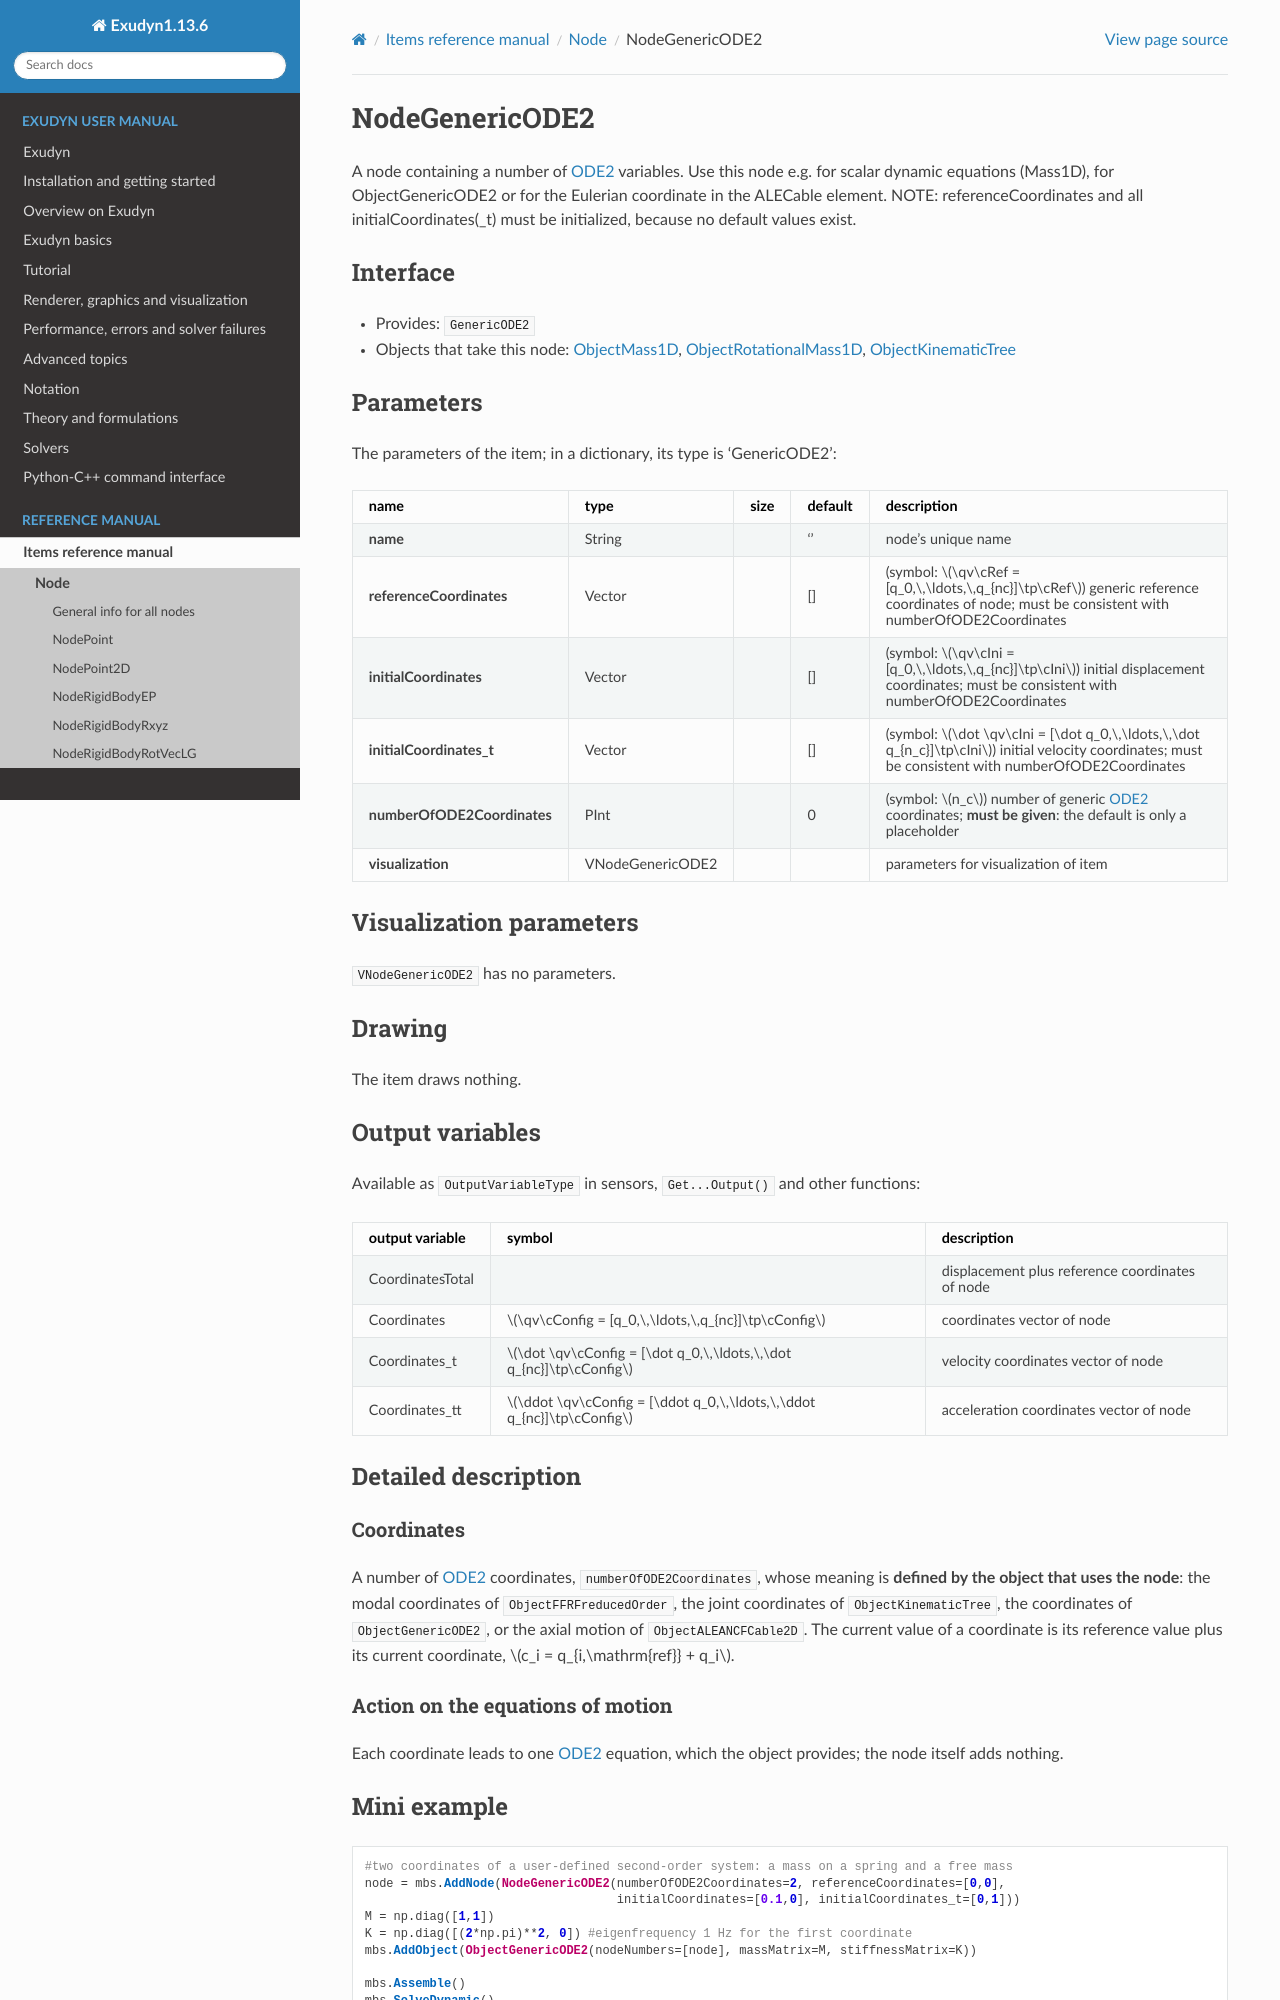

repository: jgerstmayr/EXUDYN · page: docs/generated/items/NodeGenericODE2.html · generator: sphinx

<!-- GENERATED by tools/generators/itemDocsEmitter.py from definitions/ - do not edit -->
```{raw} latex
\clearpage
```

(sec-item-nodegenericode2)=
# NodeGenericODE2

A node containing a number of {ref}`ODE2 <ODE2>` variables. Use this node e.g. for scalar dynamic equations (Mass1D), for ObjectGenericODE2 or for the Eulerian coordinate in the ALECable element. NOTE: referenceCoordinates and all initialCoordinates(_t) must be initialized, because no default values exist.

## Interface

- Provides: `GenericODE2`
- Objects that take this node: [](#sec-item-objectmass1d), [](#sec-item-objectrotationalmass1d), [](#sec-item-objectkinematictree)

## Parameters

The parameters of the item; in a dictionary, its type is 'GenericODE2':

| name | type | size | default | description |
|---|---|---|---|---|
| **name** | String |  | '' | node's unique name |
| **referenceCoordinates** | Vector |  | [] | (symbol: $\qv\cRef = [q_0,\,\ldots,\,q_{nc}]\tp\cRef$) generic reference coordinates of node; must be consistent with numberOfODE2Coordinates |
| **initialCoordinates** | Vector |  | [] | (symbol: $\qv\cIni = [q_0,\,\ldots,\,q_{nc}]\tp\cIni$) initial displacement coordinates; must be consistent with numberOfODE2Coordinates |
| **initialCoordinates_t** | Vector |  | [] | (symbol: $\dot \qv\cIni = [\dot q_0,\,\ldots,\,\dot q_{n_c}]\tp\cIni$) initial velocity coordinates; must be consistent with numberOfODE2Coordinates |
| **numberOfODE2Coordinates** | PInt |  | 0 | (symbol: $n_c$) number of generic {ref}`ODE2 <ODE2>` coordinates; **must be given**: the default is only a placeholder |
| **visualization** | VNodeGenericODE2 |  |  | parameters for visualization of item |

## Visualization parameters

`VNodeGenericODE2` has no parameters.

## Drawing

The item draws nothing.

## Output variables

Available as `OutputVariableType` in sensors, `Get...Output()` and other functions:

```{tabularcolumns} \Y{0.25}\Y{0.25}\Y{0.5}
```

| output variable | symbol | description |
|---|---|---|
| CoordinatesTotal |  | displacement plus reference coordinates of node |
| Coordinates | $\qv\cConfig = [q_0,\,\ldots,\,q_{nc}]\tp\cConfig$ | coordinates vector of node |
| Coordinates_t | $\dot \qv\cConfig = [\dot q_0,\,\ldots,\,\dot q_{nc}]\tp\cConfig$ | velocity coordinates vector of node |
| Coordinates_tt | $\ddot \qv\cConfig = [\ddot q_0,\,\ldots,\,\ddot q_{nc}]\tp\cConfig$ | acceleration coordinates vector of node |

(description-nodegenericode2)=
## Detailed description

### Coordinates

A number of {ref}`ODE2 <ODE2>` coordinates, `numberOfODE2Coordinates`, whose meaning is **defined by the
object that uses the node**: the modal coordinates of `ObjectFFRFreducedOrder`, the joint
coordinates of `ObjectKinematicTree`, the coordinates of `ObjectGenericODE2`, or the axial motion of
`ObjectALEANCFCable2D`. The current value of a coordinate is its reference value plus its current
coordinate, $c_i = q_{i,\mathrm{ref}} + q_i$.

### Action on the equations of motion

Each coordinate leads to one {ref}`ODE2 <ODE2>` equation, which the object provides; the node itself adds
nothing.

(miniexample-nodegenericode2)=
